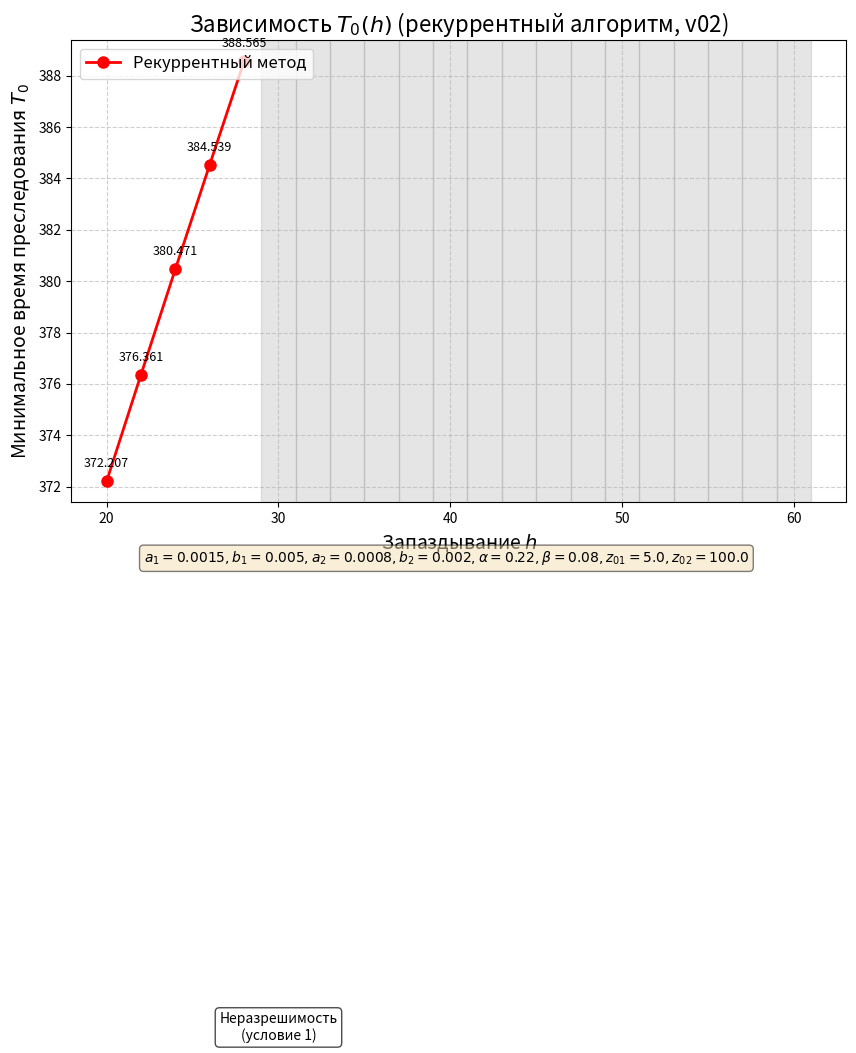

Reproduce this figure in Python.
import math
import numpy as np
from scipy.integrate import quad
from scipy.special import gammaln
from functools import lru_cache
import matplotlib.pyplot as plt
import sys

# ----------------------------------------------------------------------
# Параметры задачи (можно менять)
# ----------------------------------------------------------------------
# parameters = {
#     'a1': 0.10,
#     'b1': 0.40,
#     'a2': 0.05,
#     'b2': 0.20,
#     'h': 0.3,
#     'alpha': 15.0,
#     'beta': 8.0,
#     'z01': 5.0,
#     'z02': 100.0
# }

# parameters = {
#     'a1': 0.0015,
#     'b1': 0.005,
#     'a2': 0.0008,
#     'b2': 0.002,
#     'h': 24.0,
#     'alpha': 0.22,
#     'beta': 0.08,
#     'z01': 5.0,
#     'z02': 100.0
# }

# parameters = {
#     'a1': 0.10,
#     'b1': 0.40,
#     'a2': 0.05,
#     'b2': 0.20,
#     'h': 1,
#     'alpha': 15.0,
#     'beta': 8.0,
#     'z01': 5.0,
#     'z02': 100.0
# }

parameters = {
    'a1': 0.0015,
    'b1': 0.005,
    'a2': 0.0008,
    'b2': 0.002,
    'h': 24.0,
    'alpha': 0.22,
    'beta': 0.08,
    'z01': 5.0,
    'z02': 100.0
}

# ----------------------------------------------------------------------
# 1. Фундаментальные функции φ_i(t) с логарифмическим вычислением
#    и кэшированием для ускорения многократных вызовов (quad)
# ----------------------------------------------------------------------
@lru_cache(maxsize=100000)
def phi(t, a, b, h):
    """
    Вычисляет φ(t) по формуле:
    φ(t) = Σ_{k=0}^{⌊t/h⌋} b^k * (t - k*h)^k / k! * exp(a*(t - k*h))
    Использует логарифмический метод для избежания переполнения.
    """
    if t < 0:
        return 0.0
    n = int(math.floor(t / h))
    total = 0.0
    for k in range(n + 1):
        tau = t - k * h
        if k == 0:
            # τ^0 / 0! = 1, b^0 = 1, exp(a*τ)
            term = math.exp(a * tau)
        elif tau <= 0.0:
            term = 0.0
        else:
            # Используем логарифмическое представление:
            # term = exp( k*log(b) + k*log(tau) - log(k!) + a*tau )
            log_term = k * math.log(b) + k * math.log(tau) - gammaln(k + 1) + a * tau
            term = math.exp(log_term)
        total += term
    return total

# ----------------------------------------------------------------------
# 2. Интегралы I(T) = ∫_0^T φ(s) ds
#    Разбиваем на отрезки [0, h], [h, 2h], ...
# ----------------------------------------------------------------------
def integral_phi(T, a, b, h, eps=1e-12):
    if T <= 0:
        return 0.0
    n = int(math.floor(T / h))
    total = 0.0
    # Полные интервалы
    for i in range(n):
        left = i * h
        right = (i + 1) * h
        val, _ = quad(lambda s: phi(s, a, b, h), left, right, epsabs=eps, epsrel=eps)
        total += val
    # Последний неполный интервал
    if T > n * h:
        val, _ = quad(lambda s: phi(s, a, b, h), n * h, T, epsabs=eps, epsrel=eps)
        total += val
    return total

# ----------------------------------------------------------------------
# 3. J(T) = ∫_{T-h}^{T} φ(s) ds
# ----------------------------------------------------------------------
def J_integral(T, a, b, h, eps=1e-12):
    lower = max(0.0, T - h)
    upper = T
    if lower >= upper:
        return 0.0
    # Разбиение по точкам, кратным h, для точности
    total = 0.0
    i_start = int(math.floor(lower / h)) + 1
    i_end = int(math.floor(upper / h))
    if lower < i_start * h:
        val, _ = quad(lambda s: phi(s, a, b, h), lower, i_start * h, epsabs=eps, epsrel=eps)
        total += val
    for i in range(i_start, i_end):
        val, _ = quad(lambda s: phi(s, a, b, h), i * h, (i + 1) * h, epsabs=eps, epsrel=eps)
        total += val
    if upper > i_end * h:
        val, _ = quad(lambda s: phi(s, a, b, h), i_end * h, upper, epsabs=eps, epsrel=eps)
        total += val
    return total

# ----------------------------------------------------------------------
# 4. Δ(T) и R(T)
# ----------------------------------------------------------------------
def Delta(T, x0, y0, a1, b1, a2, b2, h):
    J1 = J_integral(T, a1, b1, h)
    J2 = J_integral(T, a2, b2, h)
    term_integral = b1 * J1 * x0 - b2 * J2 * y0

    n = int(math.floor(T / h))
    term_sum = 0.0
    for k in range(n + 1):
        tau = T - k * h
        # при k=0 и tau=0: (tau^k)/k! = 1
        if k == 0:
            coeff = 1.0
        else:
            coeff = (tau ** k) / math.factorial(k)
        term_sum += coeff * ((b1 ** k) * math.exp(a1 * tau) * x0 -
                             (b2 ** k) * math.exp(a2 * tau) * y0)
    return term_integral + term_sum

def R(T, alpha, beta, a1, b1, a2, b2, h):
    I1 = integral_phi(T, a1, b1, h)
    I2 = integral_phi(T, a2, b2, h)
    return alpha * I1 - beta * I2

# ----------------------------------------------------------------------
# 5. Поиск T_crit – момента нарушения поточечного условия
# ----------------------------------------------------------------------
def find_Tcrit(alpha, beta, a1, b1, a2, b2, h, T_max=500.0, dt=None):
    if dt is None:
        dt = h / 100.0
    t = 0.0
    while t <= T_max:
        phi1 = phi(t, a1, b1, h)
        phi2 = phi(t, a2, b2, h)
        if alpha * phi1 < beta * phi2 - 1e-15:
            return t
        t += dt
    return float('inf')

# ----------------------------------------------------------------------
# 6. Основной алгоритм поиска T0
# ----------------------------------------------------------------------
def find_T0(x0, y0, alpha, beta, a1, b1, a2, b2, h,
            T_max=500.0, eps=1e-6, verbose=True):
    if abs(x0 - y0) < eps:
        if verbose:
            print("Начальные положения совпадают: T0 = 0")
        return 0.0

    # T_crit = find_Tcrit(alpha, beta, a1, b1, a2, b2, h, T_max)
    # if verbose:
    #     if np.isfinite(T_crit):
    #         print(f"T_crit = {T_crit:.6f} (нарушение поточечного условия)")
    #     else:
    #         print("Поточечное условие выполнено на всём [0, T_max]")

    T_low = 0.0
    T_high = None
    m = 1
    while True:
        T = m * h
        if T > T_max:
            if verbose:
                print(f"Достигнут T_max = {T_max}, преследование не найдено")
            return None
        # if np.isfinite(T_crit) and T > T_crit:
        #     if verbose:
        #         print(f"Превышен T_crit = {T_crit}, дальнейший поиск невозможен")
        #     return None

        delta_val = Delta(T, x0, y0, a1, b1, a2, b2, h)
        R_val = R(T, alpha, beta, a1, b1, a2, b2, h)
        f_val = abs(delta_val) - R_val

        if verbose:
            print(f"T = {T:.2f}, |Δ| = {abs(delta_val):.6e}, R = {R_val:.6e}, f = {f_val:.6e}")

        if f_val <= 0:
            T_high = T
            break
        T_low = T
        m += 1

    if T_high is None:
        return None

    if verbose:
        print(f"Найден интервал: [{T_low:.6f}, {T_high:.6f}]")

    # Бисекция
    while T_high - T_low > eps:
        T_mid = (T_low + T_high) / 2.0
        delta_mid = Delta(T_mid, x0, y0, a1, b1, a2, b2, h)
        R_mid = R(T_mid, alpha, beta, a1, b1, a2, b2, h)
        f_mid = abs(delta_mid) - R_mid
        if f_mid > 0:
            T_low = T_mid
        else:
            T_high = T_mid

    T0 = (T_low + T_high) / 2.0
    if verbose:
        print(f"T0 = {T0:.8f}")
    return T0

# ----------------------------------------------------------------------
# Запуск расчёта
# ----------------------------------------------------------------------
if __name__ == "__main__":    
    # Уменьшаем T_max для демонстрации, при необходимости можно увеличить
    T0 = find_T0(
        x0=parameters['z01'],
        y0=parameters['z02'],
        alpha=parameters['alpha'],
        beta=parameters['beta'],
        a1=parameters['a1'],
        b1=parameters['b1'],
        a2=parameters['a2'],
        b2=parameters['b2'],
        h=parameters['h'],
        T_max=400.0,          # достаточно для поиска T0 (можно увеличить)
        eps=1e-6,
        verbose=False
    )
    if T0 is not None:
        print(f"\nРезультат: минимальное время преследования T0 = {T0:.6f}")
    else:
        print("\nПреследование не гарантировано в пределах T_max")


    results = {
        'h': [],
        'T0': [],
        'success': []
    }

    h = 20
    step = 2
    for i in range(1, 22):
        parameters['h'] = h  # можно менять для тестирования разных h
        T0 = find_T0(
            x0=parameters['z01'],
            y0=parameters['z02'],
            alpha=parameters['alpha'],
            beta=parameters['beta'],
            a1=parameters['a1'],
            b1=parameters['b1'],
            a2=parameters['a2'],
            b2=parameters['b2'],
            h=parameters['h'],
            T_max=400.0,          # достаточно для поиска T0 (можно увеличить)
            eps=1e-6,
            verbose=False
        )

        if T0 is not None:
            print(f"\nРезультат: минимальное время преследования T0 = {T0:.6f}")
            results['h'].append(h)
            results['T0'].append(T0)
            results['success'].append(True)
        else:
            print("\nПреследование не гарантировано в пределах T_max")
            results['h'].append(h)
            results['T0'].append(None)
            results['success'].append(False)
                
        h += step

    # ----------------------------------------------------------------------
    # Построение графика
    # ----------------------------------------------------------------------
    plt.figure(figsize=(10, 6))

    h_arr = np.array(results['h'])
    mask_success = np.array(results['success'])

    # Точки, где решение найдено
    if np.any(mask_success):
        h_success = h_arr[mask_success]
        T_success = np.array([results['T0'][i] for i in range(len(h_arr)) if mask_success[i]])
        plt.plot(h_success, T_success, 'o-', label='Рекуррентный метод', color='red', linewidth=2, markersize=8)

        # Подписи значений у точек
        for hi, ti in zip(h_success, T_success):
            plt.annotate(f'{ti:.3f}', (hi, ti), textcoords="offset points", xytext=(0,10), ha='center', fontsize=9)

    # Точки, где решение не найдено – закрашиваем область
    mask_fail = ~mask_success
    if np.any(mask_fail):
        for hf in h_arr[mask_fail]:
            plt.axvspan(hf - step/2, hf + step/2, alpha=0.2, color='gray')
        # Подпись в первом таком интервале
        first_fail = h_arr[mask_fail][0]
        ylim = plt.ylim()
        plt.text(first_fail, ylim[1]*0.9, 'Неразрешимость\n(условие 1)', ha='center', color='black', fontsize=10,
                bbox=dict(boxstyle='round', facecolor='white', alpha=0.7))

    plt.xlabel('Запаздывание $h$', fontsize=14)
    plt.ylabel('Минимальное время преследования $T_0$', fontsize=14)
    plt.title('Зависимость $T_0(h)$ (рекуррентный алгоритм, v02)', fontsize=16)
    plt.grid(True, linestyle='--', alpha=0.6)
    plt.legend(fontsize=12)

    # Информация о параметрах
    params_text = (f"$a_1={parameters['a1']}, b_1={parameters['b1']}, "
                f"a_2={parameters['a2']}, b_2={parameters['b2']}, "
                f"\\alpha={parameters['alpha']}, \\beta={parameters['beta']}, "
                f"z_{{01}}={parameters['z01']}, z_{{02}}={parameters['z02']}$")
    plt.figtext(0.5, 0.01, params_text, ha='center', fontsize=10, bbox=dict(boxstyle='round', facecolor='wheat', alpha=0.5))

    plt.tight_layout(rect=[0, 0.05, 1, 1])
    plt.savefig('T0_vs_h_recurrent_v02.png', dpi=150)
    plt.show()

    # ----------------------------------------------------------------------
    # Вывод таблицы результатов
    # ----------------------------------------------------------------------
    print("\nТаблица результатов (рекуррентный метод, v02):")
    print(" h       T0")
    print("--------------")
    for i, h in enumerate(results['h']):
        T0 = results['T0'][i]
        status = f"{T0:.6f}" if T0 is not None else "None"
        print(f"{h:5.2f}   {status}")        
